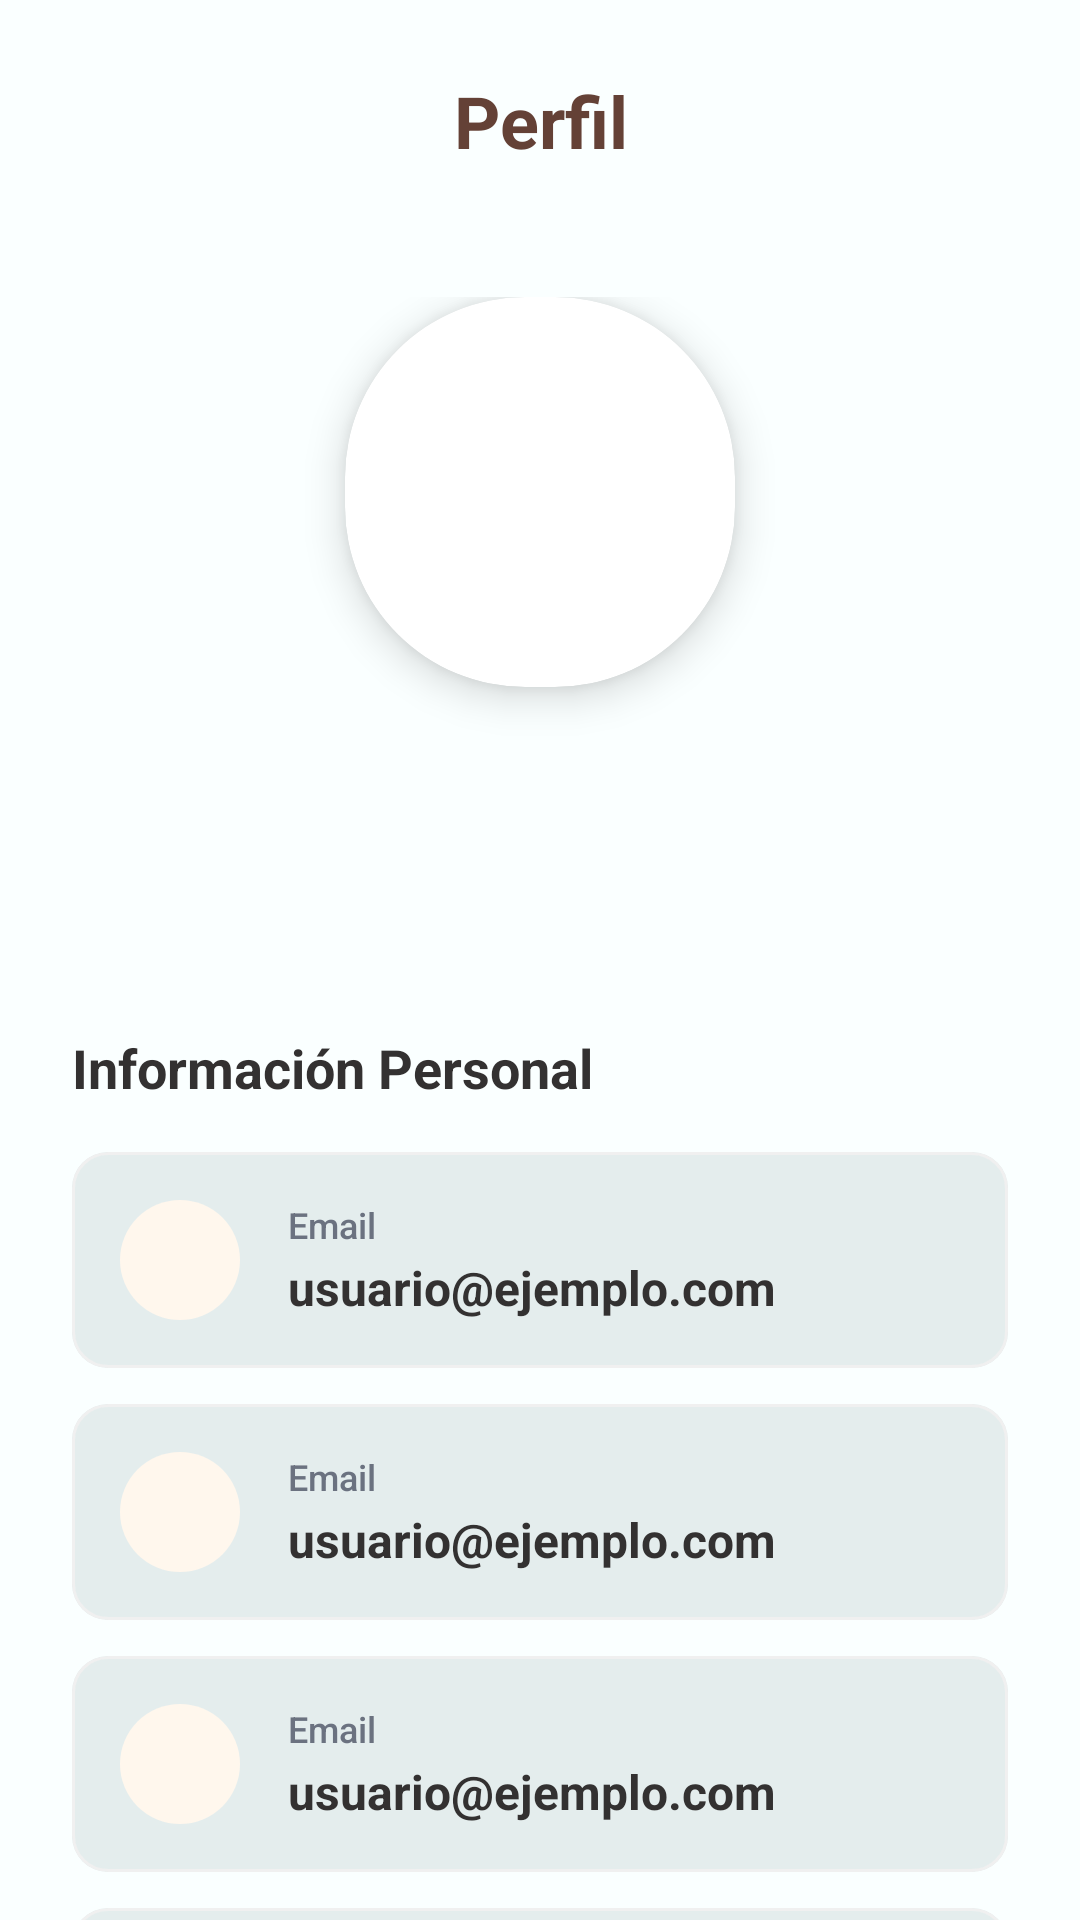

Write the Android layout XML for this screen, with the resource values it uses.
<!-- AndroidManifest.xml: application theme Theme.APP_Cumbe -->
<!-- res/layout/fragment_profile.xml -->
<androidx.coordinatorlayout.widget.CoordinatorLayout
    xmlns:android="http://schemas.android.com/apk/res/android"
    xmlns:app="http://schemas.android.com/apk/res-auto"
    xmlns:tools="http://schemas.android.com/tools"
    android:layout_width="match_parent"
    android:layout_height="match_parent"
    android:background="@color/fondo_pantalla">

    <com.google.android.material.appbar.AppBarLayout
        android:layout_width="match_parent"
        android:layout_height="75dp"
        android:background="@color/fondo_pantalla"
        app:elevation="0dp">

        <TextView
            android:id="@+id/tvTitleProfile"
            android:layout_width="match_parent"
            android:layout_height="80dp"
            android:text="Perfil"
            android:textSize="24sp"
            android:textStyle="bold"
            android:textColor="@color/Textos_normal_tercero"
            android:textAlignment="center"
            android:padding="24dp"
            android:background="@color/fondo_pantalla"/>

    </com.google.android.material.appbar.AppBarLayout>

    <androidx.core.widget.NestedScrollView
        android:layout_width="match_parent"
        android:layout_height="match_parent"
        app:layout_behavior="@string/appbar_scrolling_view_behavior">

        <LinearLayout
            android:layout_width="match_parent"
            android:layout_height="wrap_content"
            android:orientation="vertical"
            android:padding="24dp"
            android:gravity="center_horizontal">

            <com.google.android.material.card.MaterialCardView
                android:layout_width="130dp"
                android:layout_height="130dp"
                app:cardCornerRadius="60dp"
                app:cardElevation="8dp"
                android:layout_marginBottom="24dp">

                <ImageView
                    android:id="@+id/ivProfileAvatar"
                    android:layout_width="match_parent"
                    android:layout_height="match_parent"
                    android:src="@drawable/ic_account_circle"
                    android:scaleType="centerCrop"
                    app:tint="@color/color_iconos"
                    android:padding="0dp"/>
            </com.google.android.material.card.MaterialCardView>


            <TextView
                android:id="@+id/tvProfileNameHeader"
                android:layout_width="wrap_content"
                android:layout_height="wrap_content"
                tools:text="Andrea Martínez"
                android:textSize="24sp"
                android:textStyle="bold"
                android:textColor="@color/Textos_normal_tercero"
                android:textAlignment="center"
                android:layout_marginBottom="4dp"/>
            <TextView
                android:id="@+id/tvProfileTipo"
                android:layout_width="wrap_content"
                android:layout_height="wrap_content"
                tools:text="[Tipo usuario]"
                android:textSize="15sp"
                android:textColor="@color/Textos_normal_second"
                android:textAlignment="center"
                android:layout_marginBottom="4dp"/>


            <TextView
                android:layout_width="match_parent"
                android:layout_height="wrap_content"
                android:layout_marginTop="30dp"
                android:text="Información Personal"
                android:textSize="18sp"
                android:textStyle="bold"
                android:textColor="@color/Textos_normal_second"
                android:layout_marginBottom="16dp"/>

            <include layout="@layout/item_profile_info" android:id="@+id/cardEmail" />
            <include layout="@layout/item_profile_info" android:id="@+id/cardDni" />
            <include layout="@layout/item_profile_info" android:id="@+id/cardPhone" />
            <include layout="@layout/item_profile_info" android:id="@+id/cardBirthDate" />

            <com.google.android.material.button.MaterialButton
                android:id="@+id/btnEditarPerfil"
                android:layout_width="match_parent"
                android:layout_height="60dp"
                android:text="Editar Mis Datos"
                android:textColor="@color/white"
                android:textSize="16sp"
                app:backgroundTint="@color/Textos_destacado"
                app:cornerRadius="12dp"
                android:layout_marginTop="32dp"
                style="@style/Widget.MaterialComponents.Button"/>

            <com.google.android.material.button.MaterialButton
                android:id="@+id/btnLogout"
                android:layout_width="match_parent"
                android:layout_height="60dp"
                android:text="Cerrar Sesión"
                android:textColor="#D32F2F"
                android:textSize="16sp"
                app:backgroundTint="#FFEBEE"
                app:cornerRadius="12dp"
                android:layout_marginTop="16dp"
                style="@style/Widget.MaterialComponents.Button.TextButton"/>

        </LinearLayout>

    </androidx.core.widget.NestedScrollView>
</androidx.coordinatorlayout.widget.CoordinatorLayout>
<!-- res/layout/item_profile_info.xml (included above) -->
<?xml version="1.0" encoding="utf-8"?>
<com.google.android.material.card.MaterialCardView
    xmlns:android="http://schemas.android.com/apk/res/android"
    xmlns:app="http://schemas.android.com/apk/res-auto"
    xmlns:tools="http://schemas.android.com/tools"
    android:layout_width="match_parent"
    android:layout_height="wrap_content"
    android:layout_marginBottom="12dp"
    app:cardCornerRadius="12dp"
    app:cardElevation="0dp"
    app:strokeWidth="1dp"
    app:strokeColor="#F0F0F0"
    app:cardBackgroundColor="@color/white">

    <LinearLayout
        android:layout_width="match_parent"
        android:layout_height="wrap_content"
        android:orientation="horizontal"
        android:background="@color/fondo_destacados"
        android:padding="16dp"
        android:gravity="center_vertical">

        <FrameLayout
            android:layout_width="40dp"
            android:layout_height="40dp"
            android:background="@drawable/bg_circle_accent"
            android:layout_marginEnd="16dp">

            <ImageView
                android:id="@+id/ivInfoIcon"
                android:layout_width="20dp"
                android:layout_height="20dp"
                android:layout_gravity="center"
                tools:src="@drawable/ic_email"
                app:tint="@color/color_iconos" />
        </FrameLayout>

        <LinearLayout
            android:layout_width="0dp"
            android:layout_height="wrap_content"
            android:layout_weight="1"
            android:orientation="vertical">

            <TextView
                android:id="@+id/tvInfoLabel"
                android:layout_width="wrap_content"
                android:layout_height="wrap_content"
                tools:text="Email"
                android:textSize="12sp"
                android:textColor="@color/color_text_secondary"
                android:fontFamily="sans-serif-medium"/>

            <TextView
                android:id="@+id/tvInfoValue"
                android:layout_width="wrap_content"
                android:layout_height="wrap_content"
                tools:text="usuario@ejemplo.com"
                android:textSize="16sp"
                android:textColor="@color/Textos_normal_second"
                android:textStyle="bold"
                android:layout_marginTop="2dp"/>
        </LinearLayout>

    </LinearLayout>

</com.google.android.material.card.MaterialCardView>
<!-- resources referenced by this layout -->
<resources>
  <color name="Textos_destacado">#FF7105</color>
  <color name="Textos_normal_second">#333131</color>
  <color name="Textos_normal_tercero">#644136</color>
  <color name="color_iconos">#FF9C24</color>
  <color name="color_text_secondary">#6B7280</color>
  <color name="fondo_destacados">#E4EDED</color>
  <color name="fondo_pantalla">#FAFFFF</color>
  <color name="white">#FFFFFFFF</color>
  <!-- drawable bg_circle_accent (drawable) -->
  <?xml version="1.0" encoding="utf-8"?>
  <shape xmlns:android="http://schemas.android.com/apk/res/android" android:shape="oval">
      <solid android:color="@color/color_accent_bg_light"/>
  </shape>
  <style name="Theme.APP_Cumbe" parent="Theme.MaterialComponents.Light.NoActionBar">
          
          <item name="colorPrimary">@color/purple_500</item>
          <item name="colorPrimaryVariant">@color/purple_700</item>
          <item name="colorOnPrimary">@color/white</item>
          
          <item name="colorSecondary">@color/teal_200</item>
          <item name="colorSecondaryVariant">@color/teal_700</item>
          <item name="colorOnSecondary">@color/black</item>
          
          <item name="android:statusBarColor">@color/fondo_pantalla</item>
          
          <item name="android:windowLightStatusBar" tools:targetApi="M">true</item>
          
      </style>
  <color name="color_accent_bg_light">#FFF7ED</color>
  <color name="purple_500">#FF6200EE</color>
  <color name="purple_700">#FF3700B3</color>
  <color name="teal_200">#FF03DAC5</color>
  <color name="teal_700">#FF018786</color>
  <color name="black">#2E2E2E</color>
</resources>
